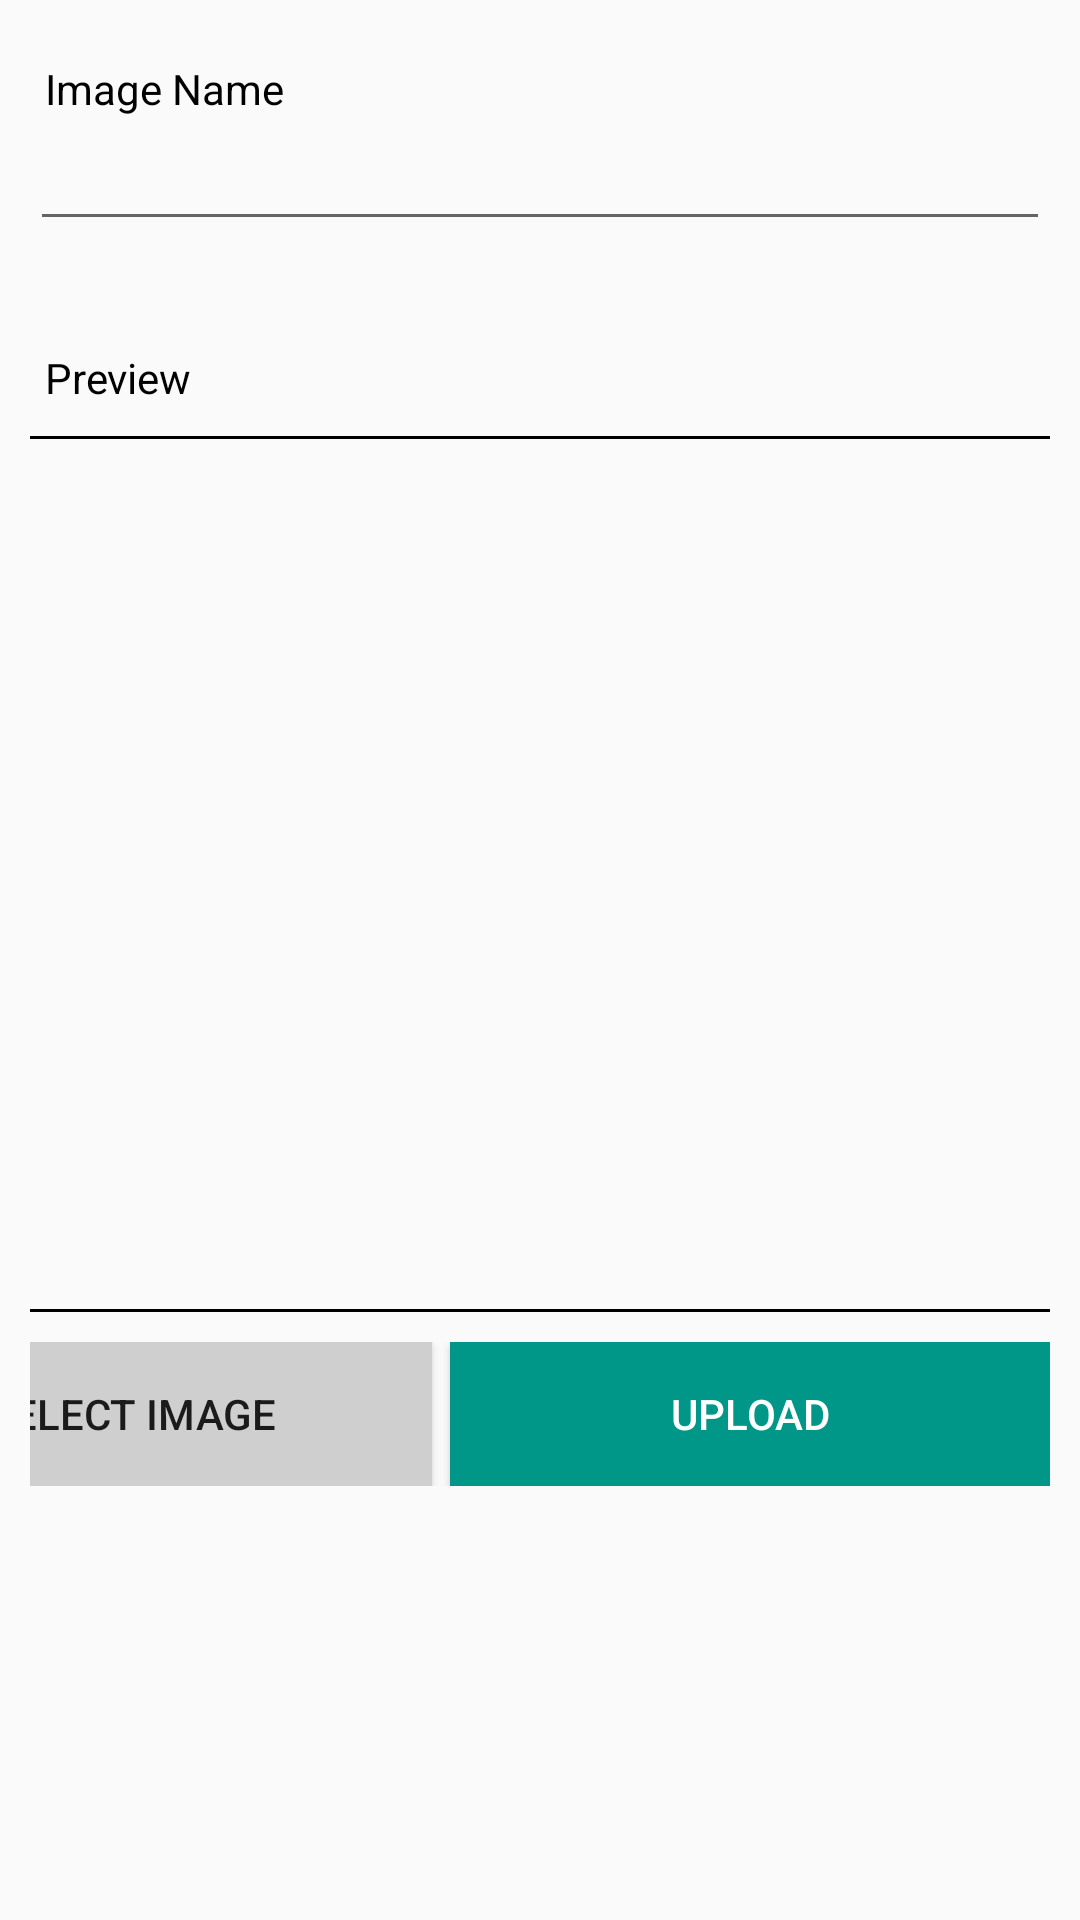

Layout XML and referenced resources for this Android screen:
<!-- AndroidManifest.xml: application theme AppTheme -->
<!-- res/layout/activity_upload_image.xml -->
<?xml version="1.0" encoding="utf-8"?>
<RelativeLayout xmlns:android="http://schemas.android.com/apk/res/android"
    xmlns:tools="http://schemas.android.com/tools"
    android:layout_width="match_parent"
    android:layout_height="match_parent"
    android:paddingBottom="10dp"
    android:paddingLeft="10dp"
    android:paddingRight="10dp"
    android:paddingTop="10dp"
    android:focusable="true"
    android:focusableInTouchMode="true">
    <ScrollView
        android:layout_width="fill_parent"
        android:layout_height="wrap_content">
        <LinearLayout
            android:layout_width="fill_parent"
            android:layout_height="wrap_content"
            android:orientation="vertical"
            android:id="@+id/linearLayout">

            <TextView
                android:layout_width="wrap_content"
                android:layout_height="wrap_content"
                android:layout_marginTop="10dp"
                android:layout_marginLeft="5dp"
                android:layout_marginRight="5dp"
                android:text="Image Name"
                android:textColor="#000"/>

            <EditText
                android:layout_width="match_parent"
                android:layout_height="wrap_content"
                android:id="@+id/imageName"
                android:textColor="#000"/>

            <TextView
                android:layout_width="wrap_content"
                android:layout_height="wrap_content"
                android:layout_marginTop="36dp"
                android:layout_marginLeft="5dp"
                android:layout_marginRight="5dp"
                android:textColor="#000"
                android:text="Preview" />

            <RelativeLayout
                android:layout_width="fill_parent"
                android:layout_height="1dp"
                android:background="#000"
                android:layout_marginBottom="10dp"
                android:layout_marginTop="10dp">
            </RelativeLayout>

            <ImageView
                android:id="@+id/imageView"
                android:layout_width="fill_parent"
                android:layout_height="270dp" />

            <RelativeLayout
                android:layout_width="fill_parent"
                android:layout_height="1dp"
                android:background="#000"
                android:layout_marginBottom="10dp"
                android:layout_marginTop="10dp">
            </RelativeLayout>

            <LinearLayout
                android:layout_width="wrap_content"
                android:layout_height="wrap_content"
                android:gravity="right"
                android:orientation="horizontal">

                <Button
                    android:id="@+id/buttonSelect"
                    android:layout_width="200dp"
                    android:layout_height="wrap_content"
                    android:background="#CFCFCF"
                    android:text="Select Image"
                    android:layout_marginRight="6dp"/>

                <Button
                    android:id="@+id/buttonUpload"
                    android:layout_width="200dp"
                    android:layout_height="wrap_content"
                    android:background="#009688"
                    android:text="Upload"
                    android:textColor="#FFF" />
            </LinearLayout>

        </LinearLayout>
    </ScrollView>

</RelativeLayout>
<!-- resources referenced by this layout -->
<resources>
  <style name="AppTheme" parent="Theme.AppCompat.Light.DarkActionBar">
          
          <item name="colorPrimary">#008577</item>
          <item name="colorPrimaryDark">#090909</item>
          <item name="colorAccent">@color/colorAccent</item>
      </style>
  <color name="colorAccent">@color/colorPrimary</color>
  <color name="colorPrimary">#008577</color>
</resources>
